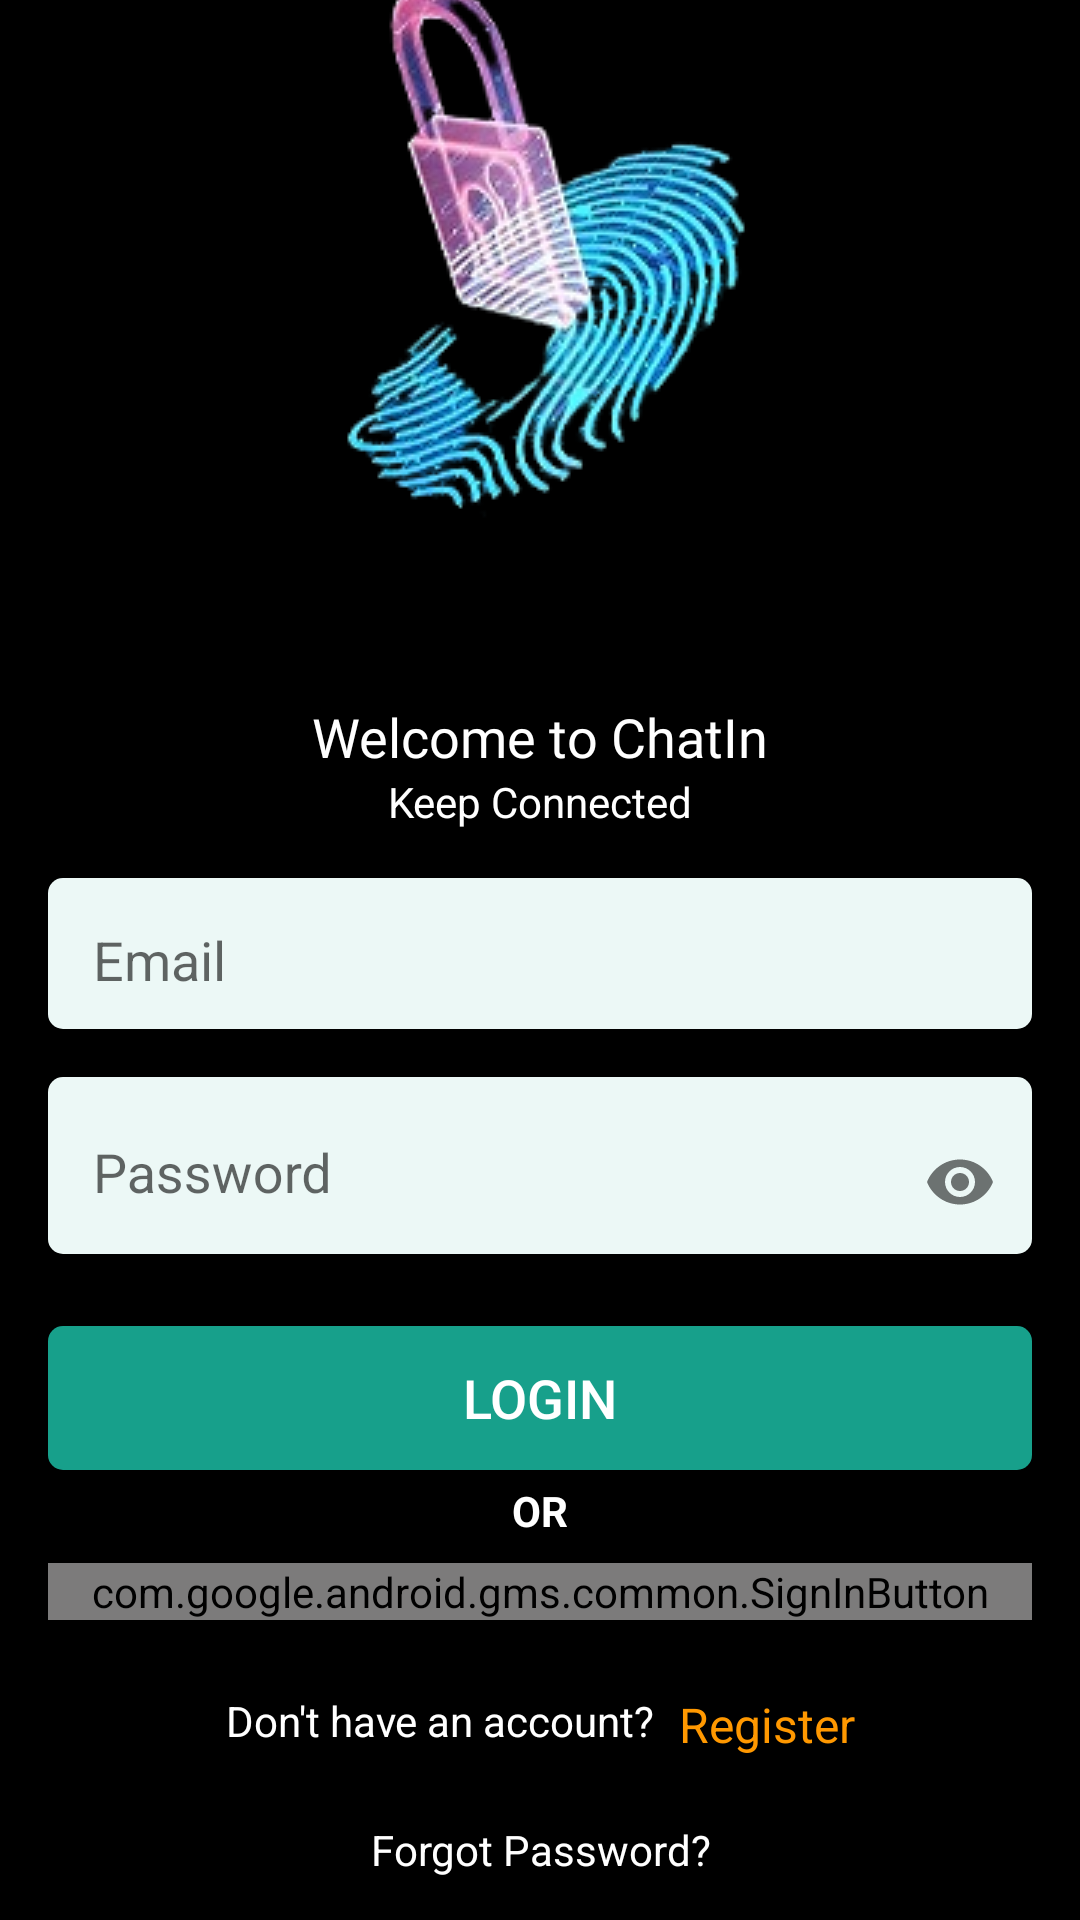

Produce the Android XML layout that renders to this screen, including the resource entries it uses.
<!-- AndroidManifest.xml: application theme Theme.ChatIn -->
<!-- res/layout/activity_login.xml -->
<?xml version="1.0" encoding="utf-8"?>
<androidx.constraintlayout.widget.ConstraintLayout xmlns:android="http://schemas.android.com/apk/res/android"
    xmlns:app="http://schemas.android.com/apk/res-auto"
    xmlns:tools="http://schemas.android.com/tools"
    android:layout_width="match_parent"
    android:layout_height="match_parent"
    android:background="@color/black"
    tools:context=".LoginActivity">

    <ImageView
        android:id="@+id/imageView5"
        android:layout_width="wrap_content"
        android:layout_height="wrap_content"
        app:layout_constraintBottom_toTopOf="@+id/textView4"
        app:layout_constraintEnd_toEndOf="parent"
        app:layout_constraintHorizontal_bias="0.5"
        app:layout_constraintStart_toStartOf="parent"
        app:layout_constraintTop_toTopOf="parent"
        app:layout_constraintVertical_chainStyle="packed"
        app:srcCompat="@drawable/cybersecurity" />

    <TextView
        android:id="@+id/textView4"
        android:layout_width="wrap_content"
        android:layout_height="wrap_content"
        android:layout_marginTop="8dp"
        android:fontFamily="@font/roboto_black"
        android:text="Welcome to ChatIn"
        android:textColor="@color/white"
        android:textSize="18sp"
        app:layout_constraintBottom_toTopOf="@+id/textView13"
        app:layout_constraintEnd_toEndOf="@+id/imageView5"
        app:layout_constraintHorizontal_bias="0.5"
        app:layout_constraintStart_toStartOf="@+id/imageView5"
        app:layout_constraintTop_toBottomOf="@+id/imageView5" />

    <TextView
        android:id="@+id/textView13"
        android:layout_width="wrap_content"
        android:layout_height="wrap_content"
        android:text="Keep Connected"
        android:textColor="@color/white"
        app:layout_constraintBottom_toTopOf="@+id/emailTIL"
        app:layout_constraintEnd_toEndOf="@+id/textView4"
        app:layout_constraintHorizontal_bias="0.5"
        app:layout_constraintStart_toStartOf="@+id/textView4"
        app:layout_constraintTop_toBottomOf="@+id/textView4" />

    <com.google.android.material.textfield.TextInputLayout
        android:id="@+id/emailTIL"
        android:layout_width="match_parent"
        android:layout_height="wrap_content"
        android:layout_marginStart="16dp"
        android:layout_marginTop="16dp"
        android:layout_marginEnd="16dp"
        android:background="@drawable/input_text_bg"
        android:paddingStart="15dp"
        android:paddingTop="5dp"
        android:paddingBottom="5dp"
        app:layout_constraintBottom_toTopOf="@+id/passwordTIL"
        app:layout_constraintEnd_toEndOf="parent"
        app:layout_constraintHorizontal_bias="0.5"
        app:layout_constraintStart_toStartOf="parent"
        app:layout_constraintTop_toBottomOf="@+id/textView13">

        <com.google.android.material.textfield.TextInputEditText
            android:id="@+id/emailET"
            android:layout_width="match_parent"
            android:layout_height="wrap_content"
            android:background="@android:color/transparent"
            android:hint="Email"
            android:paddingBottom="5dp" />
    </com.google.android.material.textfield.TextInputLayout>

    <com.google.android.material.textfield.TextInputLayout
        android:id="@+id/passwordTIL"
        android:layout_width="match_parent"
        android:layout_height="wrap_content"
        android:layout_marginStart="16dp"
        android:layout_marginTop="16dp"
        android:layout_marginEnd="16dp"
        android:background="@drawable/input_text_bg"
        android:paddingStart="15dp"
        app:layout_constraintBottom_toTopOf="@+id/loginButton"
        app:layout_constraintEnd_toEndOf="parent"
        app:layout_constraintHorizontal_bias="0.5"
        app:layout_constraintStart_toStartOf="parent"
        app:layout_constraintTop_toBottomOf="@+id/emailTIL"
        app:passwordToggleEnabled="true">

        <com.google.android.material.textfield.TextInputEditText
            android:id="@+id/passwordET"
            android:layout_width="match_parent"
            android:layout_height="wrap_content"
            android:background="@android:color/transparent"
            android:hint="Password"
            android:inputType="textPassword"
            android:paddingBottom="5dp" />
    </com.google.android.material.textfield.TextInputLayout>

    <androidx.appcompat.widget.AppCompatButton
        android:id="@+id/loginButton"
        android:layout_width="0dp"
        android:layout_height="wrap_content"
        android:layout_marginTop="24dp"
        android:background="@drawable/input_text_bg"
        android:backgroundTint="@color/green"
        android:text="Login"
        android:textColor="@color/white"
        android:textSize="18sp"
        app:layout_constraintBottom_toTopOf="@+id/or"
        app:layout_constraintEnd_toEndOf="@+id/passwordTIL"
        app:layout_constraintHorizontal_bias="0.5"
        app:layout_constraintStart_toStartOf="@+id/passwordTIL"
        app:layout_constraintTop_toBottomOf="@+id/passwordTIL" />

    <TextView
        android:id="@+id/or"
        android:layout_width="0dp"
        android:layout_height="wrap_content"
        android:layout_marginTop="4dp"
        android:gravity="center"
        android:text="OR"
        android:textColor="@color/white"
        android:textSize="14sp"
        android:textStyle="bold"
        app:layout_constraintBottom_toTopOf="@+id/googleSigninBtn"
        app:layout_constraintEnd_toEndOf="@+id/loginButton"
        app:layout_constraintHorizontal_bias="0.5"
        app:layout_constraintStart_toStartOf="@+id/loginButton"
        app:layout_constraintTop_toBottomOf="@+id/loginButton" />

    <com.google.android.gms.common.SignInButton
        android:id="@+id/googleSigninBtn"
        android:layout_width="0dp"
        android:layout_height="wrap_content"
        android:layout_marginTop="8dp"
        android:background="@color/derkGrey"
        android:backgroundTint="@color/derkGrey"
        android:foregroundGravity="center"
        app:layout_constraintBottom_toTopOf="@+id/textView14"
        app:layout_constraintEnd_toEndOf="@+id/or"
        app:layout_constraintHorizontal_bias="0.5"
        app:layout_constraintStart_toStartOf="@+id/or"
        app:layout_constraintTop_toBottomOf="@+id/or" />

    <TextView
        android:id="@+id/textView14"
        android:layout_width="wrap_content"
        android:layout_height="wrap_content"
        android:layout_marginTop="24dp"
        android:text="Don't have an account?"
        android:textColor="@color/white"
        app:layout_constraintBottom_toTopOf="@+id/recoverPassTv"
        app:layout_constraintEnd_toStartOf="@+id/goToSignup"
        app:layout_constraintHorizontal_bias="0.5"
        app:layout_constraintHorizontal_chainStyle="packed"
        app:layout_constraintStart_toStartOf="parent"
        app:layout_constraintTop_toBottomOf="@+id/googleSigninBtn" />

    <TextView
        android:id="@+id/goToSignup"
        android:layout_width="wrap_content"
        android:layout_height="wrap_content"
        android:layout_marginLeft="8dp"
        android:text="Register"
        android:textColor="@color/orange"
        android:textSize="16sp"
        app:layout_constraintEnd_toEndOf="parent"
        app:layout_constraintHorizontal_bias="0.5"
        app:layout_constraintStart_toEndOf="@+id/textView14"
        app:layout_constraintTop_toTopOf="@+id/textView14" />

    <TextView
        android:id="@+id/recoverPassTv"
        android:layout_width="wrap_content"
        android:layout_height="wrap_content"
        android:layout_marginTop="24dp"
        android:layout_marginBottom="32dp"
        android:gravity="center"
        android:text="Forgot Password?"
        android:textColor="@color/white"
        app:layout_constraintBottom_toBottomOf="parent"
        app:layout_constraintEnd_toEndOf="@+id/goToSignup"
        app:layout_constraintHorizontal_bias="0.5"
        app:layout_constraintStart_toStartOf="@+id/textView14"
        app:layout_constraintTop_toBottomOf="@+id/textView14" />
</androidx.constraintlayout.widget.ConstraintLayout>
<!-- resources referenced by this layout -->
<resources>
  <color name="black">#FF000000</color>
  <color name="derkGrey">#7C7B7B</color>
  <color name="green">#17a08b</color>
  <color name="orange">#FF9800</color>
  <color name="white">#FFFFFFFF</color>
  <!-- drawable cybersecurity: png bitmap (drawable, 42244 bytes) -->
  <!-- drawable input_text_bg (drawable) -->
  <?xml version="1.0" encoding="utf-8"?>
  <shape xmlns:android="http://schemas.android.com/apk/res/android">
      <solid android:color="@color/lightGreen"/>
          <corners android:radius="5dp"/>
  </shape>
  <style name="Theme.ChatIn" parent="Theme.AppCompat.Light.NoActionBar">
          
          <item name="colorPrimary">@color/purple_500</item>
          <item name="colorPrimaryVariant">@color/purple_700</item>
          <item name="colorOnPrimary">@color/white</item>
          
          <item name="colorSecondary">@color/teal_200</item>
          <item name="colorSecondaryVariant">@color/teal_700</item>
          <item name="colorOnSecondary">@color/black</item>
          
          <item name="android:statusBarColor" tools:targetApi="21">?attr/colorPrimaryVariant</item>
          
      </style>
  <color name="lightGreen">#ECF8F6</color>
  <color name="purple_500">#FF6200EE</color>
  <color name="purple_700">#FF3700B3</color>
  <color name="teal_200">#FF03DAC5</color>
  <color name="teal_700">#FF018786</color>
</resources>
